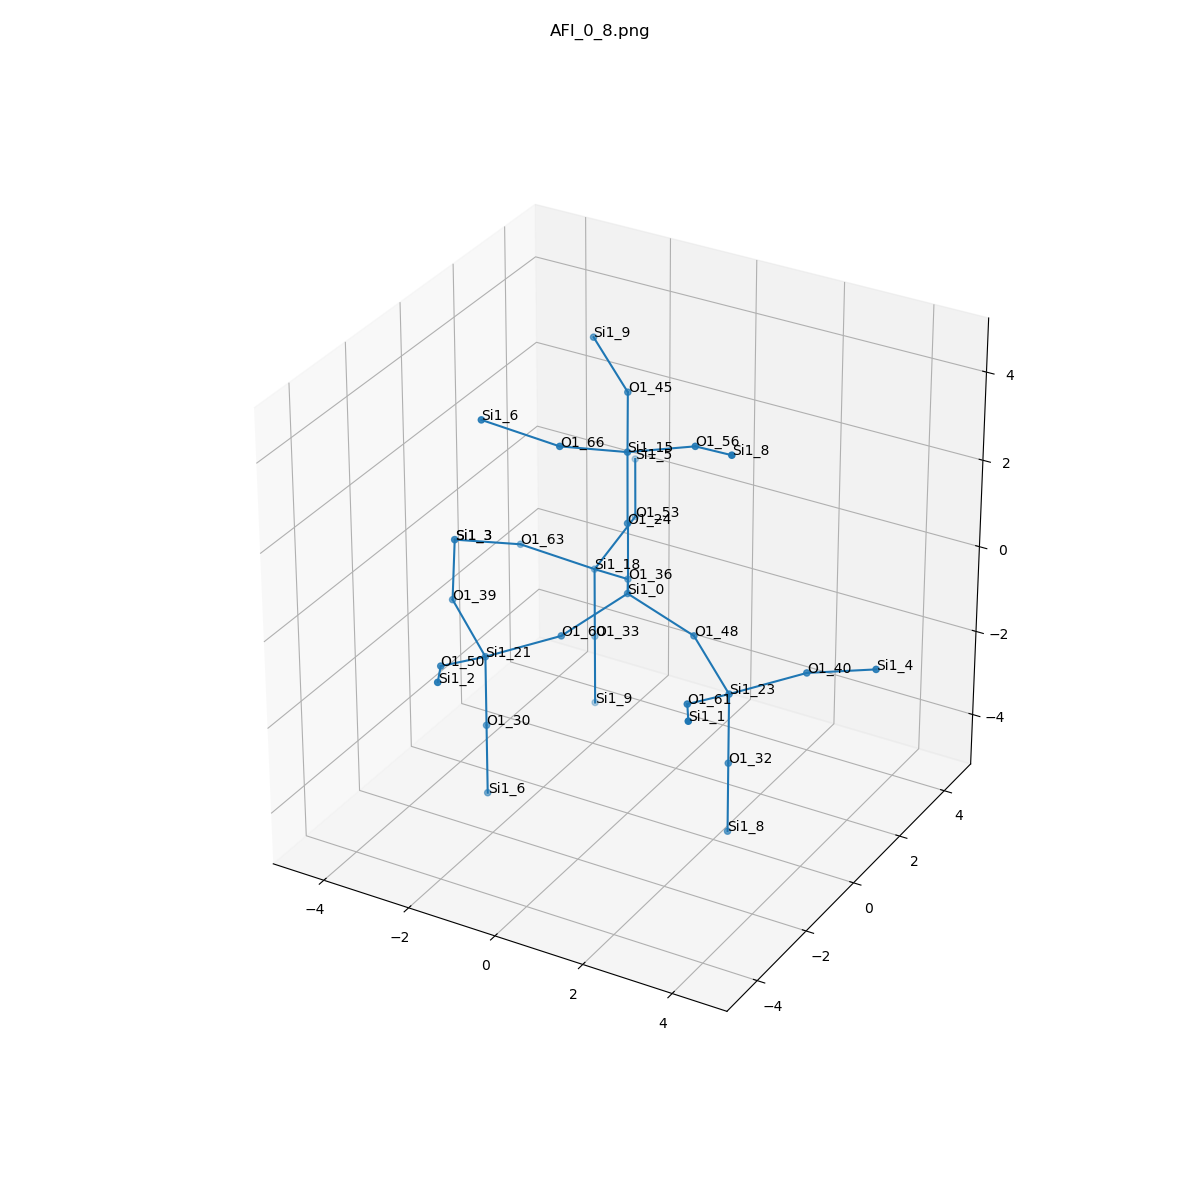

The table this chart was drawn from, first rows:
, neighbor_num, isite, atom, x, y, z, front_index
0, 0, 0, Si1, 0.0, 0.0, 0.0, 
1, 1, 60, O1, -0.7577, -1.314, -0.5373, 0.0
2, 1, 24, O1, 0.0, 5.551115123125783e-17, 1.608, 0.0
3, 1, 36, O1, -0.7519, 1.316, -0.5377, 0.0
4, 1, 48, O1, 1.518, 0.0, -0.5363, 0.0
5, 2, 21, Si1, -2.115, -1.991, -1.075, 1.0
6, 2, 15, Si1, -0.001766, 0.0005307, 3.216, 2.0
7, 2, 18, Si1, -2.02, 2.146, -1.076, 3.0
8, 2, 23, Si1, 2.785, -0.8371, -1.073, 4.0
9, 3, 39, O1, -3.384, -1.161, -0.5388, 5.0
10, 3, 30, O1, -2.114, -1.993, -2.683, 5.0
11, 3, 50, O1, -2.207, -3.507, -0.5377, 5.0
12, 3, 66, O1, -0.7601, -1.313, 3.753, 6.0
13, 3, 56, O1, 1.516, 0.0007079, 3.754, 6.0
14, 3, 45, O1, -0.7542, 1.317, 3.752, 6.0
15, 3, 53, O1, -1.929, 3.662, -0.5388, 7.0
16, 3, 63, O1, -3.378, 1.469, -0.5392, 7.0
17, 3, 33, O1, -2.02, 2.147, -2.684, 7.0
18, 3, 32, O1, 2.785, -0.8371, -2.68, 8.0
19, 3, 61, O1, 2.693, -2.351, -0.5352, 8.0
20, 3, 40, O1, 4.138, -0.1535, -0.5348, 8.0
21, 4, 3, Si1, -4.136, 0.1553, -0.002296, 9.0
22, 4, 6, Si1, -2.113, -1.992, -4.291, 10.0
23, 4, 2, Si1, -1.448, -4.821, 7.96165938954374e-07, 11.0
24, 4, 6, Si1, -2.118, -1.991, 4.289, 12.0
25, 4, 8, Si1, 2.782, -0.8363, 4.292, 13.0
26, 4, 9, Si1, -2.023, 2.147, 4.289, 14.0
27, 4, 5, Si1, -2.688, 4.977, -0.002297, 15.0
28, 4, 3, Si1, -4.136, 0.1553, -0.002296, 16.0
29, 4, 9, Si1, -2.018, 2.146, -4.291, 17.0
30, 4, 8, Si1, 2.787, -0.8377, -4.288, 18.0
31, 4, 1, Si1, 3.452, -3.664, 0.0025, 19.0
32, 4, 4, Si1, 5.654, -0.1602, 0.003131, 20.0
